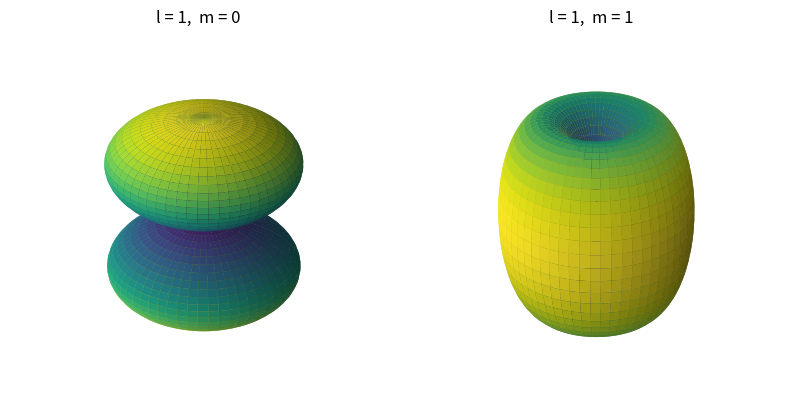

The matplotlib source for this figure:
import numpy as np
import matplotlib.pyplot as plt
from math import factorial, pi, sqrt
from scipy.special import lpmv


def spherical_harmonic(l, m, theta, phi):
    normalisation = sqrt((2 * l + 1) / (4 * pi) * factorial(l - m) / factorial(l + m))
    return normalisation * lpmv(m, l, np.cos(theta)) * np.exp(1j * m * phi)


def probability_density(l, m, theta, phi):
    return np.abs(spherical_harmonic(l, m, theta, phi)) ** 2


theta = np.linspace(0, np.pi, 120)
phi = np.linspace(0, 2 * np.pi, 120)
THETA, PHI = np.meshgrid(theta, phi)

quantum_numbers = [(1, 0), (1, 1)]

fig = plt.figure(figsize=(8, 4.5))

for index, (l, m) in enumerate(quantum_numbers):
    density = probability_density(l, m, THETA, PHI)
    radius = density / density.max()
    x = radius * np.sin(THETA) * np.cos(PHI)
    y = radius * np.sin(THETA) * np.sin(PHI)
    z = radius * np.cos(THETA)
    ax = fig.add_subplot(1, 2, index + 1, projection="3d")
    ax.plot_surface(x, y, z, facecolors=plt.cm.viridis(radius), rstride=2, cstride=2, linewidth=0)
    ax.set_title(f"l = {l},  m = {m}")
    ax.set_box_aspect((1, 1, 1))
    ax.set_axis_off()

plt.tight_layout()
plt.show()
